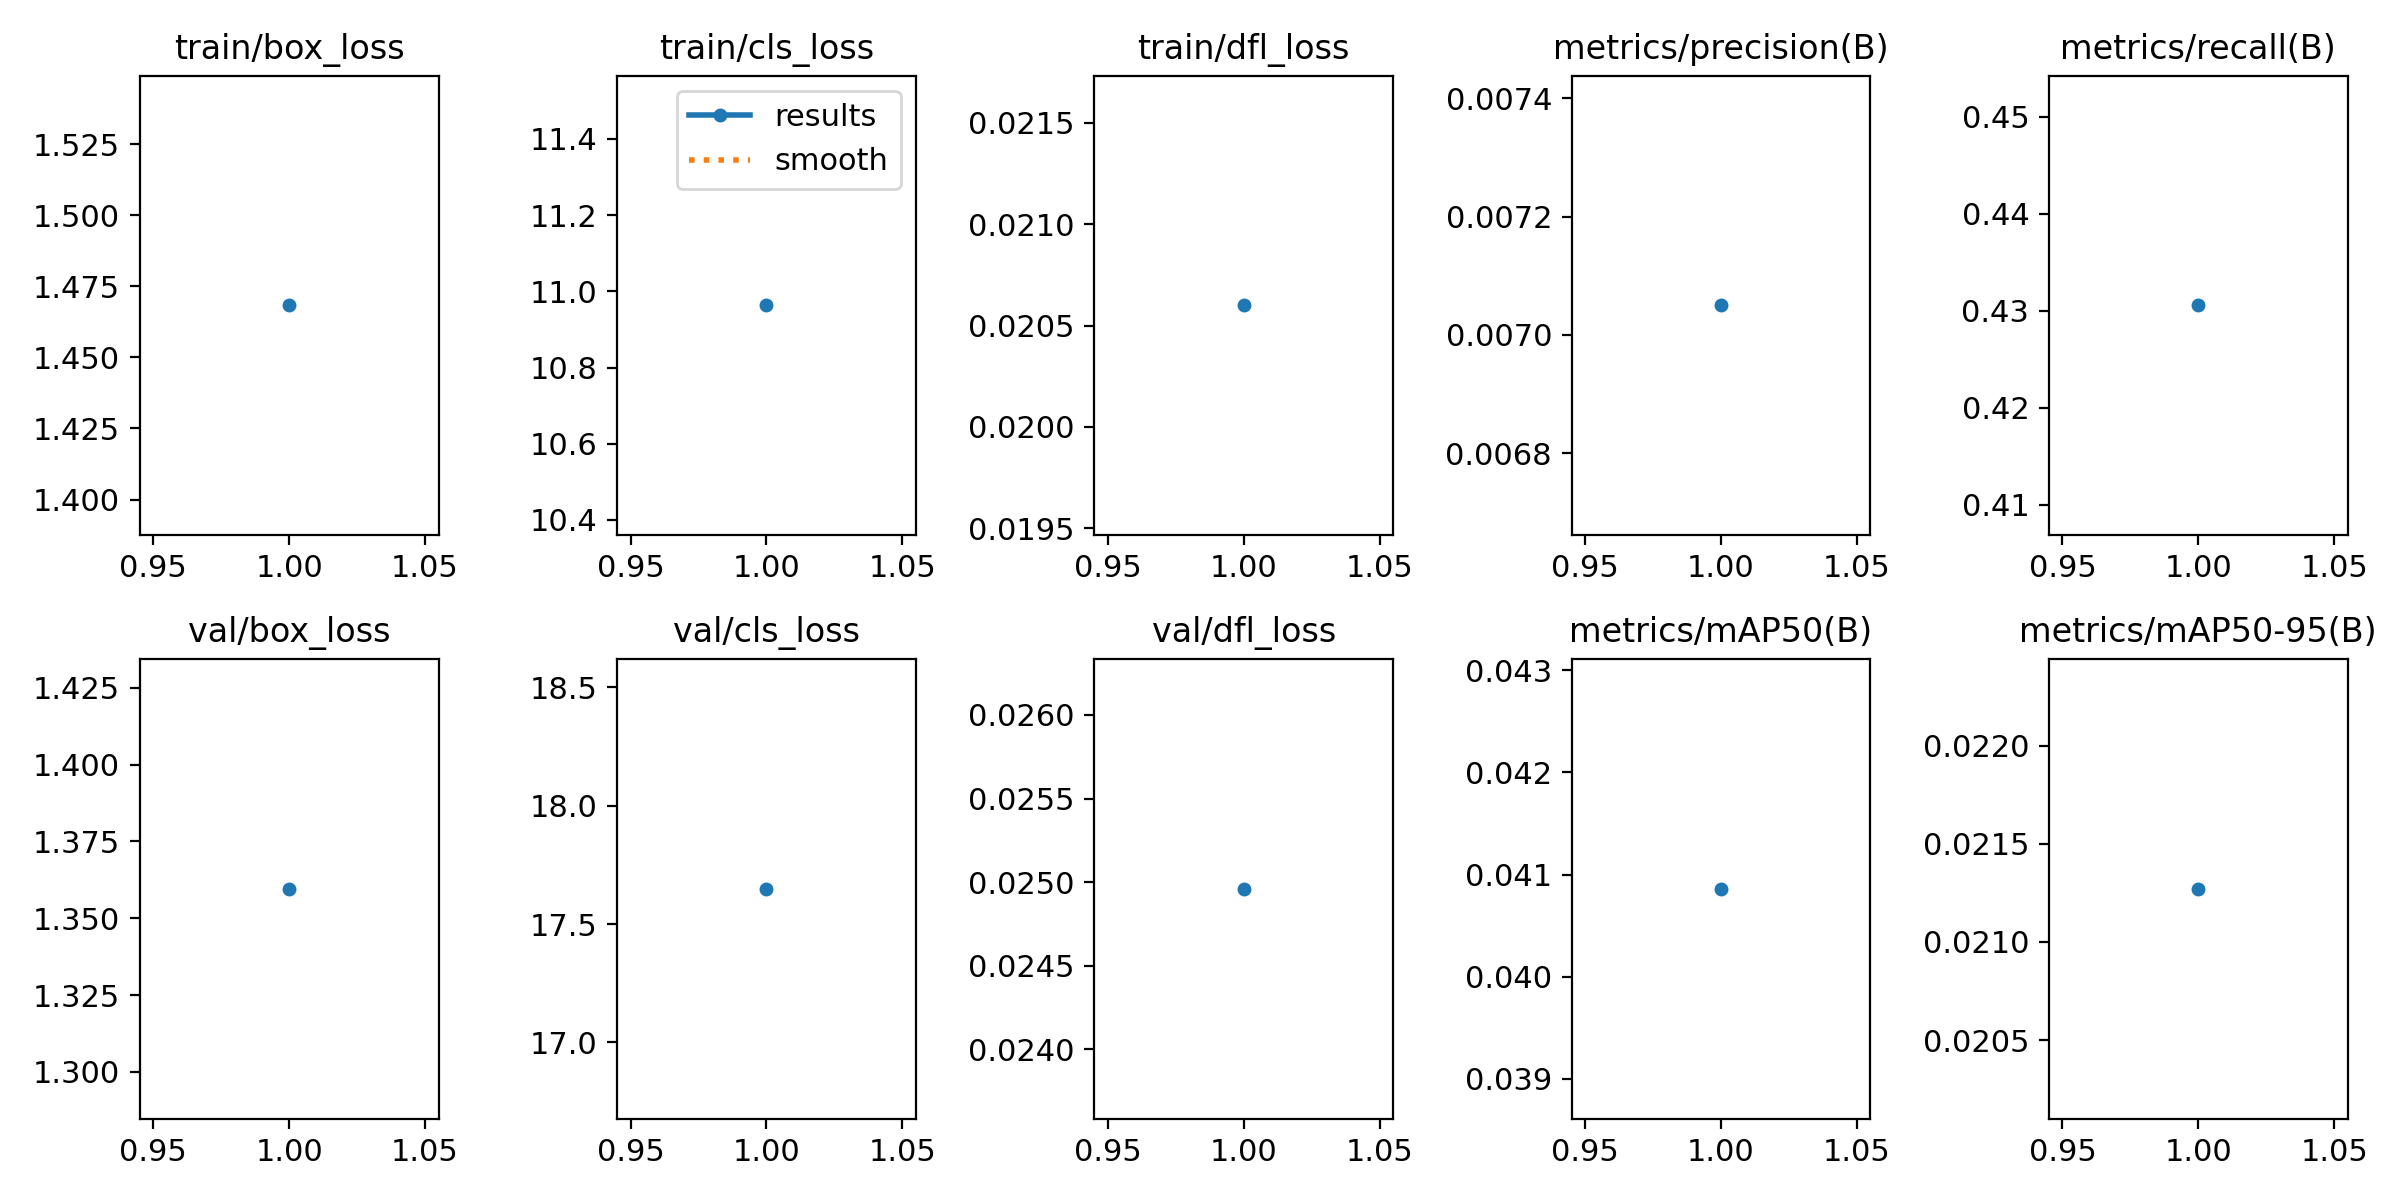

The file beside this chart, header and first rows:
epoch, time, train/box_loss, train/cls_loss, train/dfl_loss, metrics/precision(B), metrics/recall(B), metrics/mAP50(B), metrics/mAP50-95(B), val/box_loss, val/cls_loss, val/dfl_loss, lr/pg0, lr/pg1, lr/pg2
1, 436.5, 1.468, 10.96, 0.0206, 0.00705, 0.4306, 0.04086, 0.02127, 1.36, 17.65, 0.02496, 0.0004072, 0.0004072, 0.0004072
